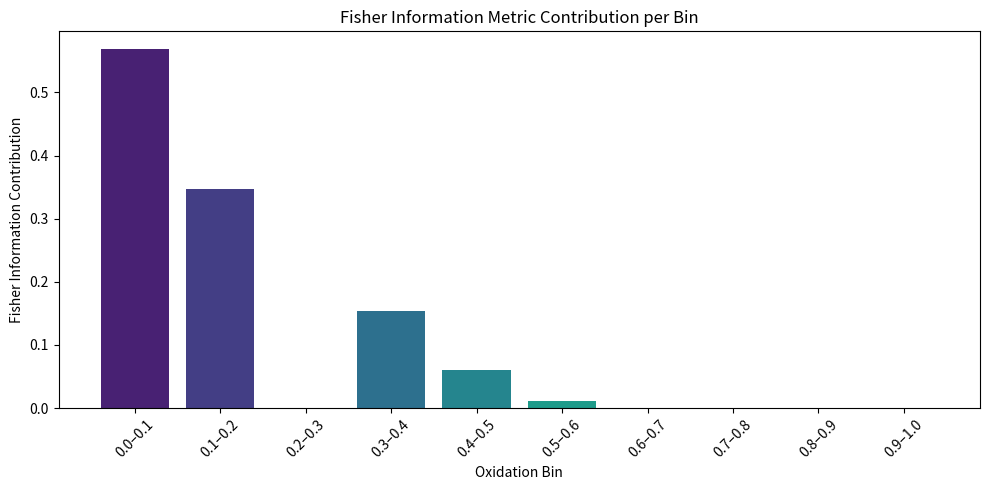

Reproduce this figure in Python.
import numpy as np
import pandas as pd
import matplotlib.pyplot as plt
import seaborn as sns

# Load the data (manually inputting the bin data as an example)
data = {
    'Bin Range': ['0.0–0.1', '0.1–0.2', '0.2–0.3', '0.3–0.4', '0.4–0.5', '0.5–0.6', '0.6–0.7', '0.7–0.8', '0.8–0.9', '0.9–1.0'],
    'Control': [0.15667, 0.32667, 0.38667, 0.10333, 0.02333, 0.00333, 0.0, 0.0, 0.0, 0.0],
    'Case':    [0.02333, 0.11667, 0.37,    0.35,    0.11667, 0.02,    0.00333, 0.0, 0.0, 0.0]
}
df = pd.DataFrame(data)

# Small epsilon to avoid division by zero or log(0)
epsilon = 1e-10
control = np.array(df['Control']) + epsilon
case = np.array(df['Case']) + epsilon

# Compute Fisher Information Metric approximation
log_ratio = np.log(case / control)
fim_components = (log_ratio ** 2) * control
fisher_information = np.sum(fim_components)

print(f"Fisher Information Metric: {fisher_information:.6f}")

# Plot (viridis style)
plt.figure(figsize=(10, 5))
colors = sns.color_palette("viridis", len(df))
plt.bar(df['Bin Range'], fim_components, color=colors)
plt.title("Fisher Information Metric Contribution per Bin")
plt.xlabel("Oxidation Bin")
plt.ylabel("Fisher Information Contribution")
plt.xticks(rotation=45)
plt.tight_layout()
plt.show()
